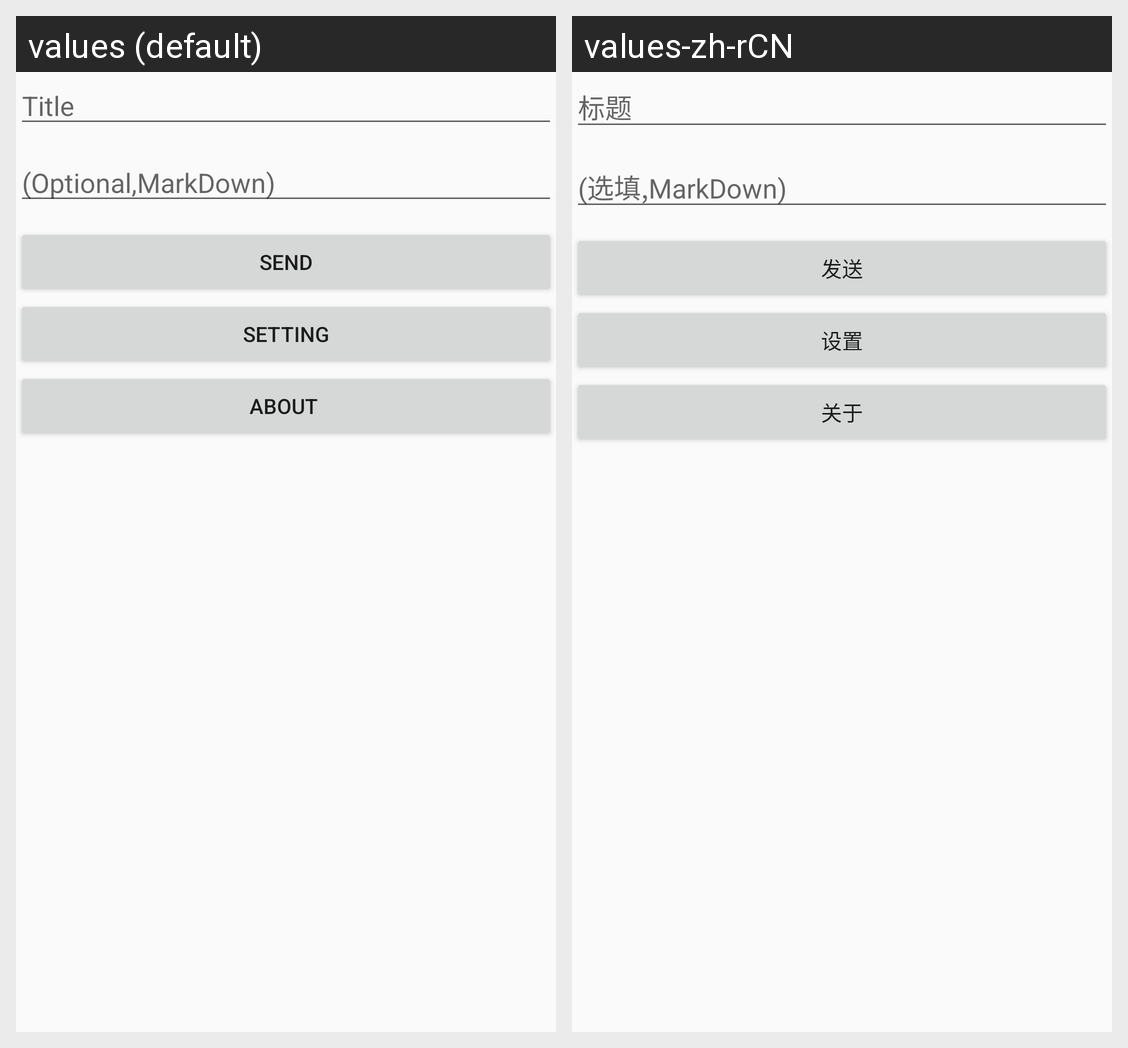

The Android screen above is rendered under two locales of the same app. Produce the string resources it draws, with the default and per-locale values.
Android screen res/layout/activity_main.xml rendered under 2 locales, left to right: values (default), values-zh-rCN. Device: Nexus 5 (rendered at 1080×1920; each locale shown at half size, 540×960, under a caption strip naming it); theme AppTheme.
Strings drawn on this screen, with the default value and each locale's value (text and hints the layout hard-codes, and strings that could not be matched under every locale, appear in the picture but are not listed):

text_title
  values: Title
  values-zh-rCN: 标题

text_text
  values: (Optional,MarkDown)
  values-zh-rCN: (选填,MarkDown)

text_send
  values: Send
  values-zh-rCN: 发送

text_setting
  values: Setting
  values-zh-rCN: 设置

text_about
  values: About 
  values-zh-rCN: 关于
